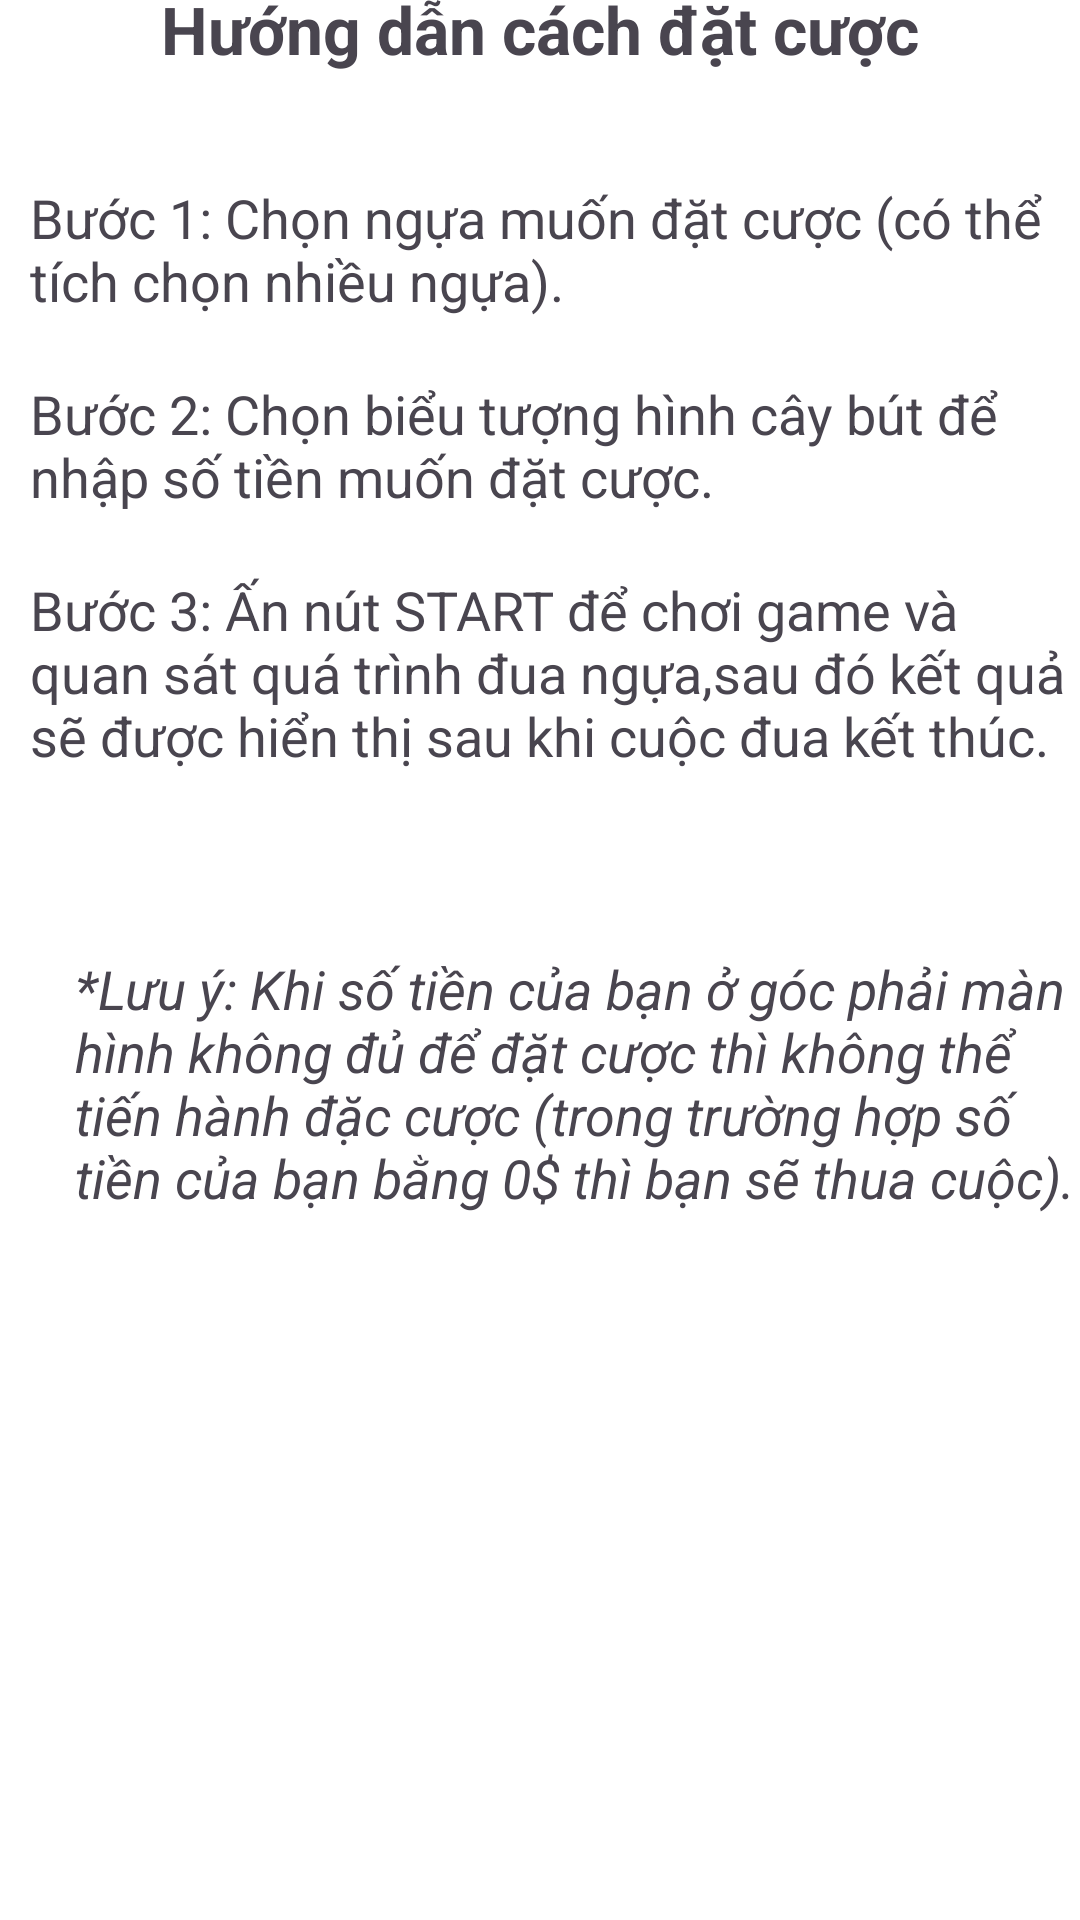

The Android layout XML behind this screen, and the referenced resources:
<!-- AndroidManifest.xml: application theme Theme.GameMiniProject -->
<!-- res/layout/activity_guide.xml -->
<?xml version="1.0" encoding="utf-8"?>
<androidx.constraintlayout.widget.ConstraintLayout xmlns:android="http://schemas.android.com/apk/res/android"

    android:id="@+id/guide"
    xmlns:app="http://schemas.android.com/apk/res-auto"
    xmlns:tools="http://schemas.android.com/tools"
    android:layout_width="match_parent"
    android:layout_height="match_parent"
    android:background="@color/white"
    >

    <androidx.constraintlayout.widget.ConstraintLayout
        android:layout_width="match_parent"
        android:layout_height="651dp"
        app:layout_constraintBottom_toBottomOf="parent"
        app:layout_constraintTop_toTopOf="parent"
        tools:layout_editor_absoluteX="0dp">

        <ImageView
            android:id="@+id/back"
            android:layout_width="30dp"
            android:src="@drawable/baseline_chevron_left_24"
            android:layout_height="30dp"
            app:layout_constraintStart_toStartOf="parent"
            app:layout_constraintTop_toTopOf="parent" />
        <TextView
            android:id="@+id/textView3"
            android:layout_width="wrap_content"
            android:layout_height="wrap_content"
            android:text="Hướng dẫn cách đặt cược"
            android:textSize="22dp"
            android:textStyle="bold"
            app:layout_constraintEnd_toEndOf="parent"
            app:layout_constraintStart_toStartOf="parent"
            app:layout_constraintTop_toTopOf="parent" />

        <TextView
            android:id="@+id/textView4"
            android:layout_width="match_parent"
            android:layout_height="wrap_content"
            android:layout_marginTop="36dp"
            android:paddingLeft="10dp"
            android:text="Bước 1: Chọn ngựa muốn đặt cược (có thể tích chọn nhiều ngựa)."
            android:textSize="18dp"
            app:layout_constraintEnd_toEndOf="parent"
            app:layout_constraintHorizontal_bias="0.09"
            app:layout_constraintStart_toStartOf="parent"
            app:layout_constraintTop_toBottomOf="@+id/textView3" />

        <TextView
            android:id="@+id/textView5"
            android:layout_width="match_parent"
            android:layout_height="wrap_content"
            android:layout_marginTop="20dp"
            android:paddingLeft="10dp"
            android:text="Bước 2: Chọn biểu tượng hình cây bút để nhập số tiền muốn đặt cược."
            android:textSize="18dp"
            app:layout_constraintTop_toBottomOf="@+id/textView4"
            tools:layout_editor_absoluteX="0dp" />

        <TextView
            android:id="@+id/textView6"
            android:layout_width="match_parent"
            android:layout_height="wrap_content"
            android:layout_marginTop="20dp"
            android:paddingLeft="10dp"
            android:text="Bước 3: Ấn nút START để chơi game và quan sát quá trình đua ngựa,sau đó kết quả sẽ được hiển thị sau khi cuộc đua kết thúc."
            android:textSize="18dp"
            app:layout_constraintTop_toBottomOf="@+id/textView5"
            tools:layout_editor_absoluteX="0dp" />

        <TextView
            android:id="@+id/textView7"
            android:layout_width="match_parent"
            android:layout_height="wrap_content"
            android:layout_marginTop="60dp"
            android:paddingLeft="25dp"
            android:text="*Lưu ý: Khi số tiền của bạn ở góc phải màn hình không đủ để đặt cược thì không thể tiến hành đặc cược (trong trường hợp số tiền của bạn bằng 0$ thì bạn sẽ thua cuộc)."
            android:textSize="18dp"
            android:textStyle="italic"
            app:layout_constraintTop_toBottomOf="@+id/textView6"
            tools:layout_editor_absoluteX="176dp" />


    </androidx.constraintlayout.widget.ConstraintLayout>
</androidx.constraintlayout.widget.ConstraintLayout>
<!-- resources referenced by this layout -->
<resources>
  <color name="white">#FFFFFFFF</color>
  <style name="Theme.GameMiniProject" parent="Base.Theme.GameMiniProject" />
  <style name="Base.Theme.GameMiniProject" parent="Theme.Material3.DayNight.NoActionBar">
          
          
      </style>
</resources>
